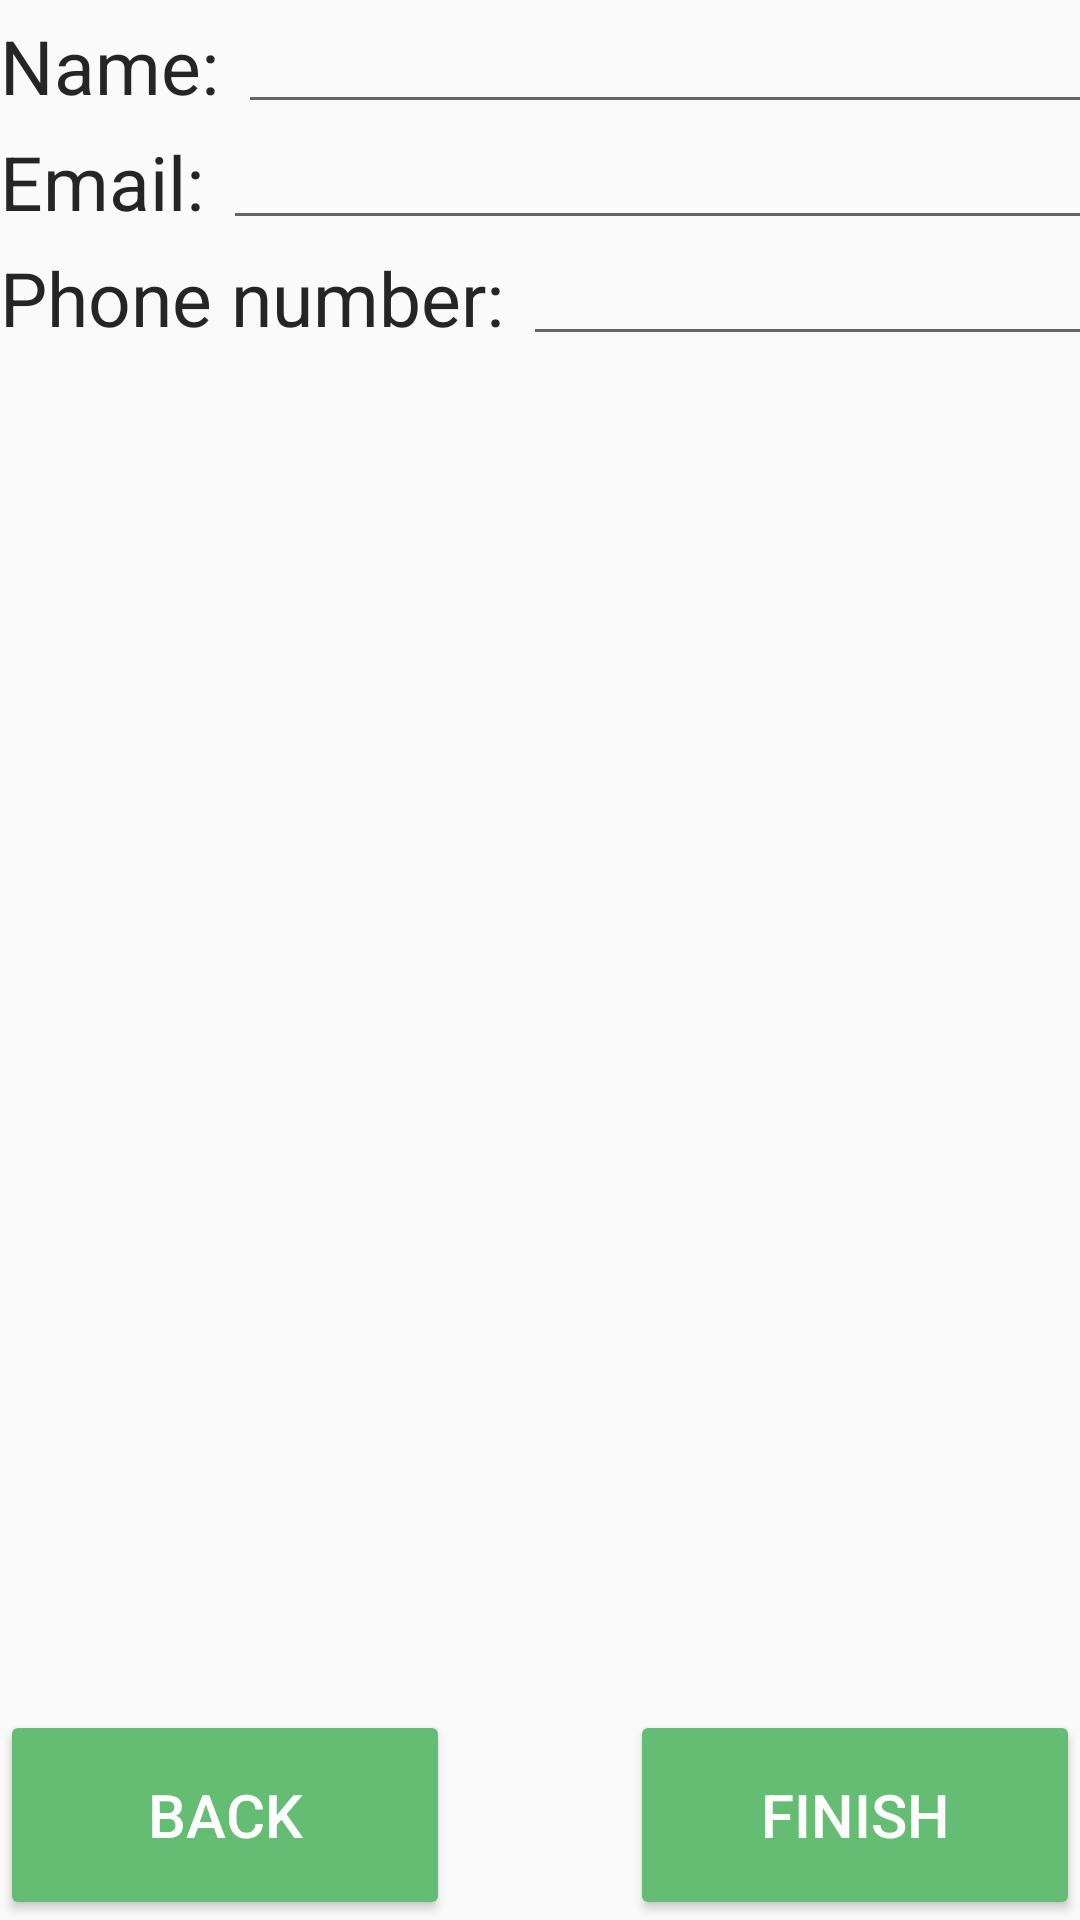

This screen was rendered from an Android layout file. Write that file and the resources it references.
<!-- AndroidManifest.xml: application theme Theme.AppCompat.DayNight.NoActionBar -->
<!-- res/layout/fragment_details.xml -->
<?xml version="1.0" encoding="utf-8"?>
<androidx.constraintlayout.widget.ConstraintLayout xmlns:android="http://schemas.android.com/apk/res/android"
    xmlns:tools="http://schemas.android.com/tools"
    xmlns:app="http://schemas.android.com/apk/res-auto"
    android:id="@+id/frameLayout7"
    android:layout_width="match_parent"
    android:layout_height="match_parent"
    tools:context=".fragmentDetails">

    <TextView
        android:id="@+id/name_text"
        app:layout_constraintStart_toStartOf="parent"
        app:layout_constraintTop_toTopOf="parent"
        android:layout_width="wrap_content"
        android:layout_height="wrap_content"
        android:layout_marginTop="5dp"
        android:text="Name: "
        android:textColor="#252525"
        android:textSize="25dp" />

    <EditText
        android:id="@+id/name"
        android:layout_width="300dp"
        android:layout_height="wrap_content"
        android:ems="10"
        android:inputType="textPersonName"
        android:text=""
        android:textColor="#252525"
        app:layout_constraintStart_toEndOf="@+id/name_text"
        app:layout_constraintTop_toTopOf="parent" />

    <TextView
        android:id="@+id/email_text"
        app:layout_constraintStart_toStartOf="parent"
        app:layout_constraintTop_toBottomOf="@+id/name_text"
        android:layout_width="wrap_content"
        android:layout_height="wrap_content"
        android:layout_marginTop="5dp"
        android:text="Email: "
        android:textColor="#252525"
        android:textSize="25dp" />


    <EditText
        android:id="@+id/email"
        android:layout_width="300dp"
        android:layout_height="wrap_content"
        android:ems="10"
        android:inputType="textEmailAddress"
        android:textColor="#252525"
        app:layout_constraintTop_toBottomOf="@+id/name_text"
        app:layout_constraintStart_toEndOf="@+id/email_text"
        />


    <TextView
        android:id="@+id/phone_text"
        app:layout_constraintStart_toStartOf="parent"
        app:layout_constraintTop_toBottomOf="@+id/email_text"
        android:layout_width="wrap_content"
        android:layout_height="wrap_content"
        android:layout_marginTop="5dp"
        android:text="Phone number: "
        android:textColor="#252525"
        android:textSize="25dp" />


    <EditText
        android:id="@+id/phone"
        android:layout_width="200dp"
        android:layout_height="wrap_content"
        android:ems="10"
        android:inputType="phone"
        android:textColor="#252525"
        app:layout_constraintTop_toBottomOf="@+id/email_text"
        app:layout_constraintStart_toEndOf="@+id/phone_text" />

    <Button
        android:id="@+id/next"
        android:layout_width="150dp"
        android:layout_height="70dp"
        android:backgroundTint="#64BD73"
        android:text="finish"
        android:textColor="@color/white"
        android:textSize="20sp"
        app:layout_constraintBottom_toBottomOf="parent"
        app:layout_constraintEnd_toEndOf="parent" />


    <Button
        android:id="@+id/previous"
        android:layout_width="150dp"
        android:layout_height="70dp"
        android:backgroundTint="#64BD73"
        android:text="Back"
        android:textColor="@color/white"
        android:textSize="20sp"
        app:layout_constraintBottom_toBottomOf="parent"
        app:layout_constraintStart_toStartOf="parent" />


</androidx.constraintlayout.widget.ConstraintLayout>
<!-- resources referenced by this layout -->
<resources>
  <color name="white">#FFFFFFFF</color>
</resources>
